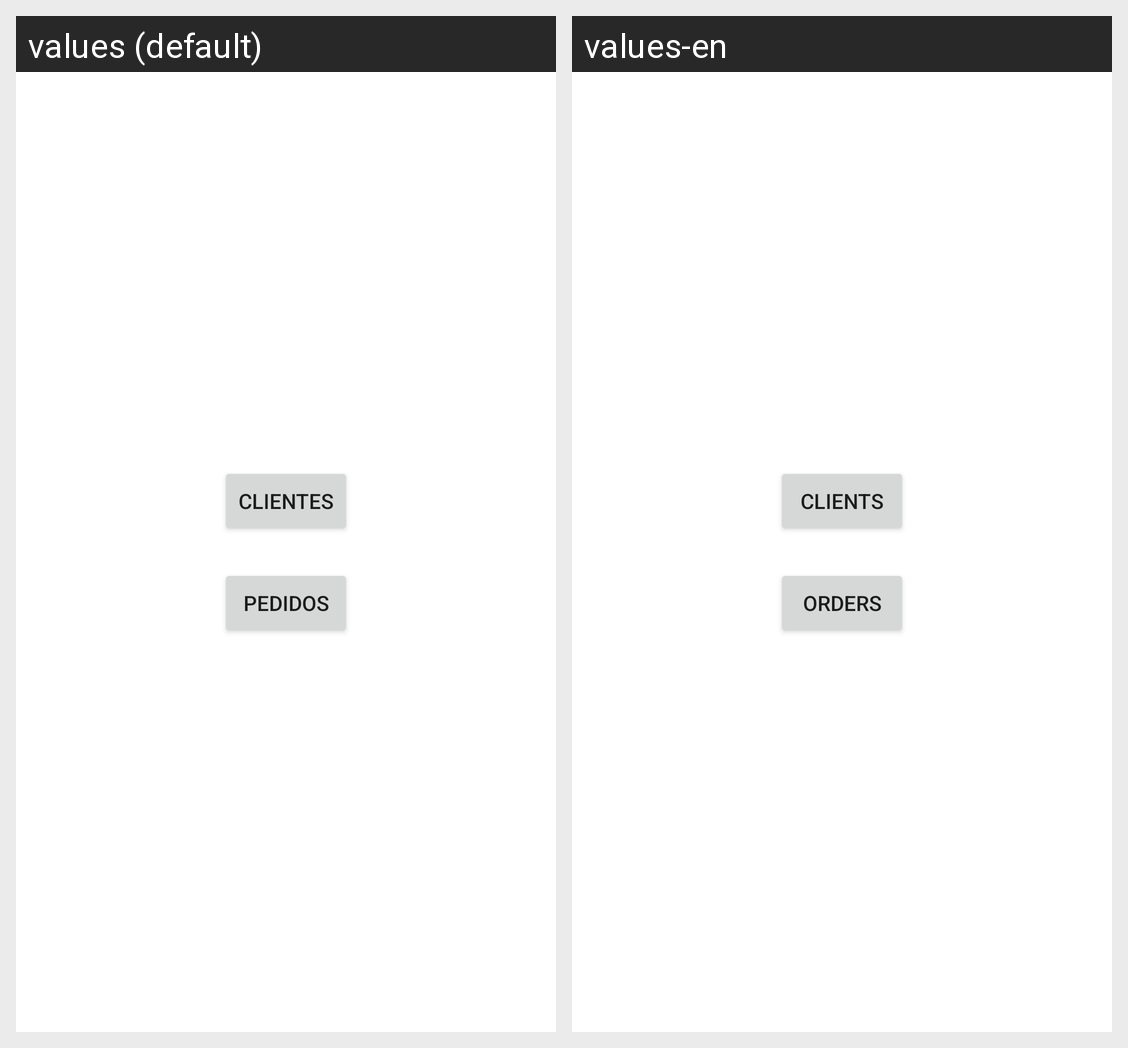

This grid shows one Android layout under two languages. Give, for every string resource on the screen, its name, the default text and each shown locale's text.
Android screen res/layout/inicio_window.xml rendered under 2 locales, left to right: values (default), values-en. Device: Nexus 5 (rendered at 1080×1920; each locale shown at half size, 540×960, under a caption strip naming it); theme Theme.ANDROIDFINAL.
Strings drawn on this screen, with the default value and each locale's value (text and hints the layout hard-codes, and strings that could not be matched under every locale, appear in the picture but are not listed):

btn_clientes_txt
  values: Clientes
  values-en: Clients

btn_pedidos_txt
  values: Pedidos
  values-en: Orders
